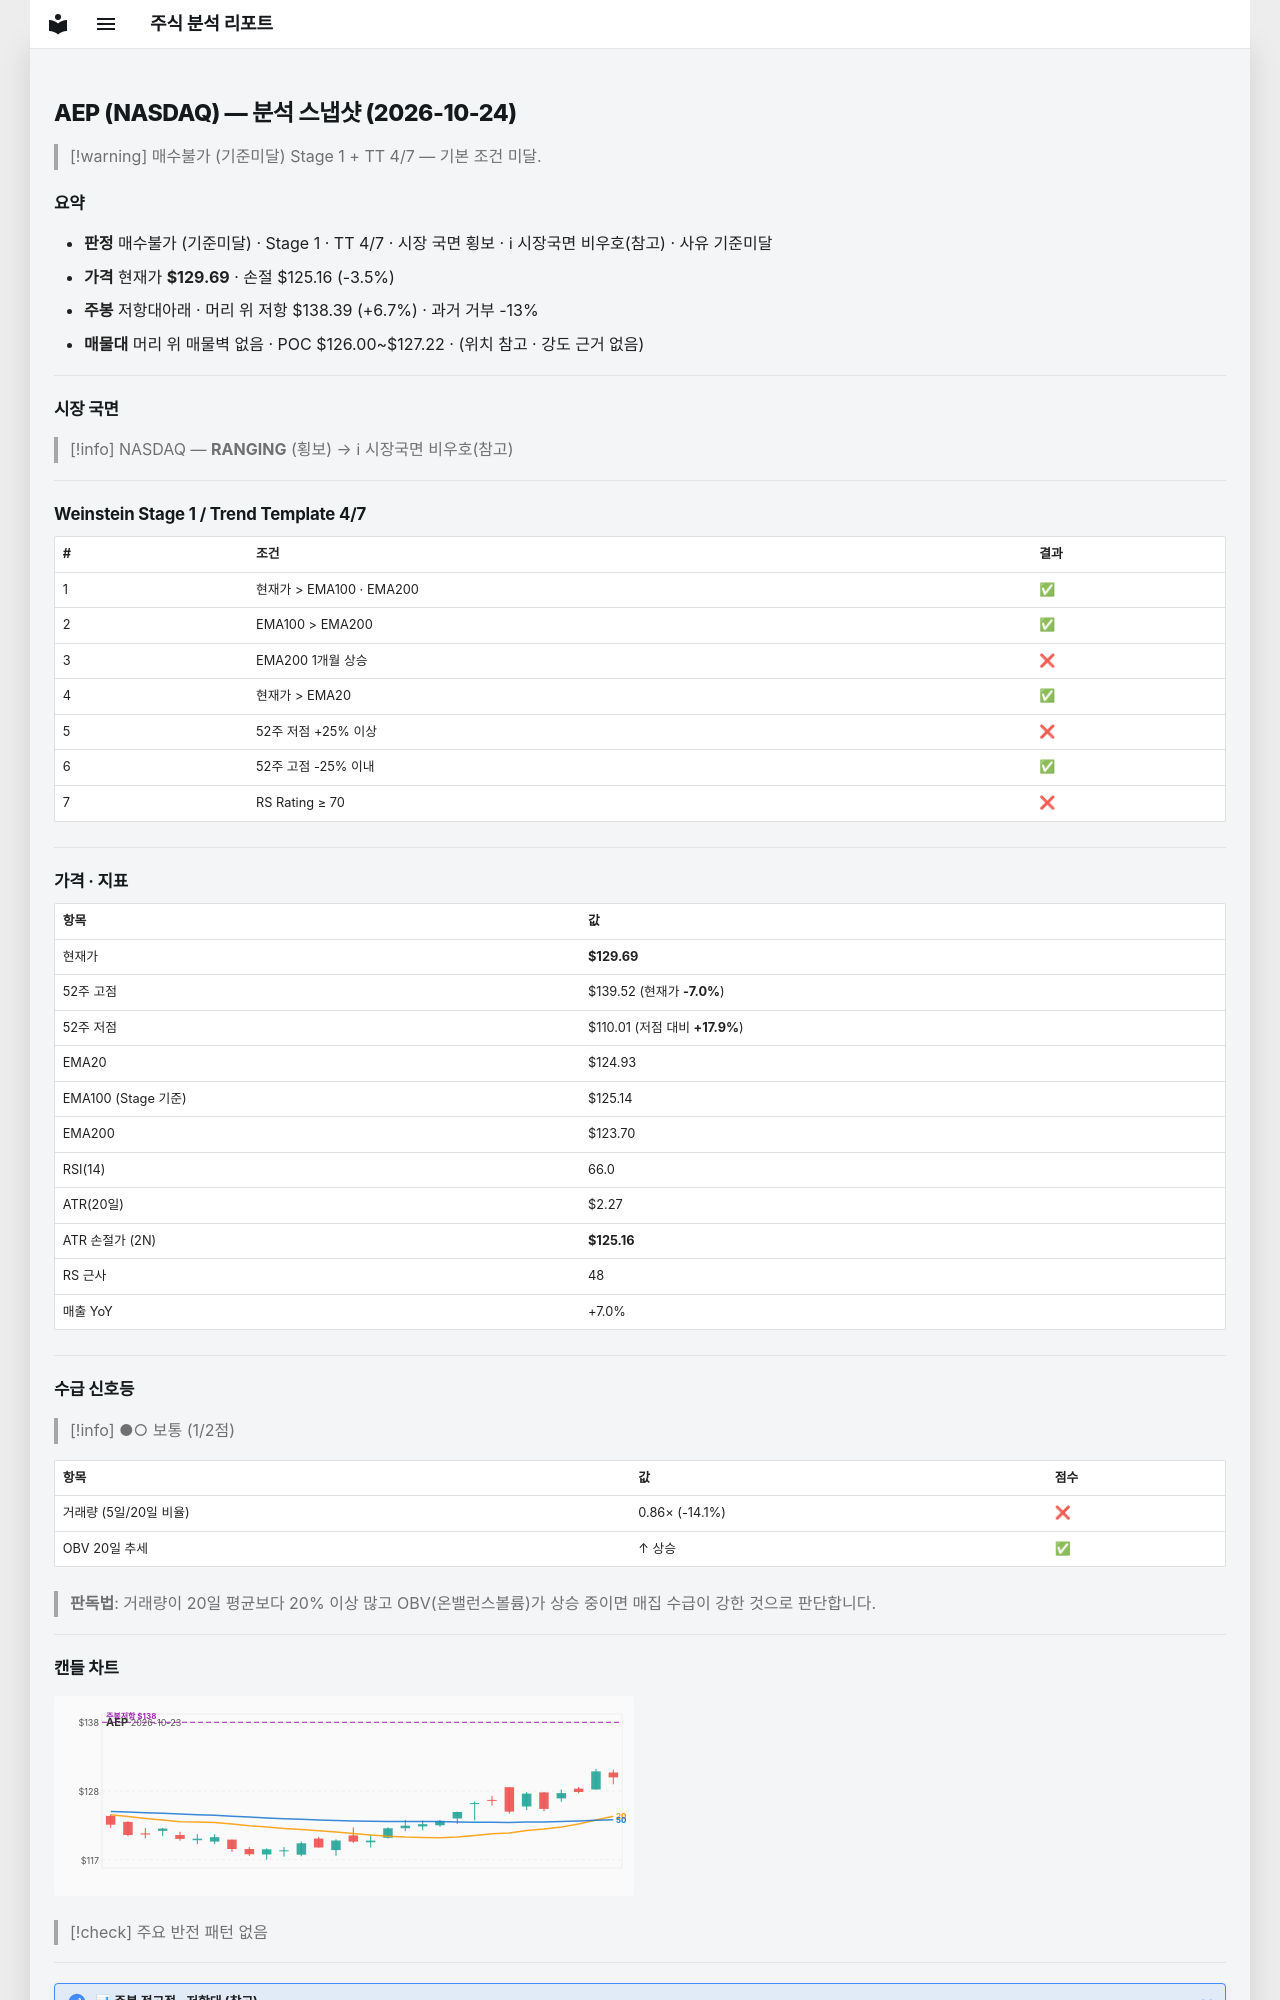

repository: soloandco/stock-reports · page: snapshots/AEP-2026-10-24/index.html · generator: mkdocs

---
type: analysis-snapshot
title: AEP 분석 스냅샷
ticker: AEP
market: NASDAQ
created: 2026-10-24
updated: 2026-10-24
bar-date: 2026-10-23
verdict: 매수불가
verdict-reason: 기준미달
real-rr: 1.92
sma50-gap-pct: 3.8
weekly-position: 저항대아래
weekly-overhead-price: 138.39
weekly-overhead-pct: 6.7
stage: 1
trend-template-score: 4
tt-max: 7
ma-set: ema-20-100-200
price: 129.69000244140625
stop-price: 125.15914822812445
market-regime: RANGING
supply-demand-score: 1/2
supply-demand-label: 보통
status: tracking
tags:
  - stock-agent
  - watchlist
  - AEP
  - analysis
related:
  - "[[analysis-template]]"
---

# AEP (NASDAQ) — 분석 스냅샷 (2026-10-24)

> [!warning] 매수불가 (기준미달)
> Stage 1 + TT 4/7 — 기본 조건 미달.

## 요약

- **판정** 매수불가 (기준미달) · Stage 1 · TT 4/7 · 시장 국면 횡보 · ℹ 시장국면 비우호(참고) · 사유 기준미달
- **가격** 현재가 **$129.69** · 손절 $125.16 (-3.5%)
- **주봉** 저항대아래 · 머리 위 저항 $138.39 (+6.7%) · 과거 거부 -13%
- **매물대** 머리 위 매물벽 없음 · POC $126.00~$127.22 · (위치 참고 · 강도 근거 없음)

---

## 시장 국면

> [!info] NASDAQ — **RANGING** (횡보) → ℹ 시장국면 비우호(참고)

---

## Weinstein Stage 1 / Trend Template 4/7

| # | 조건 | 결과 |
|---|------|------|
| 1 | 현재가 > EMA100 · EMA200 | ✅ |
| 2 | EMA100 > EMA200 | ✅ |
| 3 | EMA200 1개월 상승 | ❌ |
| 4 | 현재가 > EMA20 | ✅ |
| 5 | 52주 저점 +25% 이상 | ❌ |
| 6 | 52주 고점 -25% 이내 | ✅ |
| 7 | RS Rating ≥ 70 | ❌ |

---

## 가격 · 지표

| 항목 | 값 |
|------|---|
| 현재가 | **$129.69** |
| 52주 고점 | $139.52 (현재가 **-7.0%**) |
| 52주 저점 | $110.01 (저점 대비 **+17.9%**) |
| EMA20 | $124.93 |
| EMA100 (Stage 기준) | $125.14 |
| EMA200 | $123.70 |
| RSI(14) | 66.0 |
| ATR(20일) | $2.27 |
| ATR 손절가 (2N) | **$125.16** |
| RS 근사 | 48 |
| 매출 YoY | +7.0% |

---
## 수급 신호등

> [!info] ●○ 보통 (1/2점)

| 항목 | 값 | 점수 |
|------|------|------|
| 거래량 (5일/20일 비율) | 0.86× (-14.1%) | ❌ |
| OBV 20일 추세 | ↑ 상승 | ✅ |

> **판독법**: 거래량이 20일 평균보다 20% 이상 많고 OBV(온밸런스볼륨)가 상승 중이면 매집 수급이 강한 것으로 판단합니다.

---
